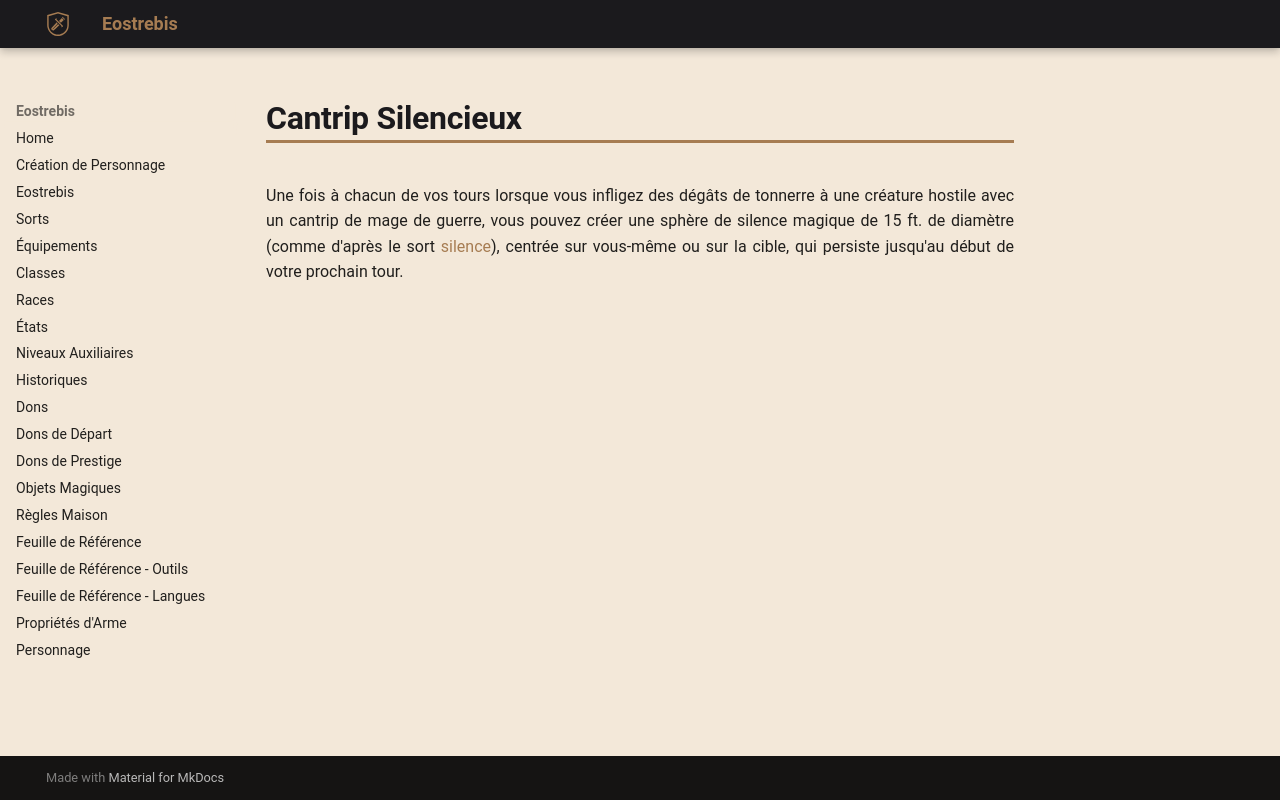

repository: Eostrebis/5e.VF · page: classes/Mage de Guerre/Tours/Cantrip Silencieux/index.html · generator: mkdocs

---
writing_status: finished
---
Une fois à chacun de vos tours lorsque vous infligez des dégâts de tonnerre à une créature hostile avec un cantrip de mage de guerre, vous pouvez créer une sphère de silence magique de 15 ft. de diamètre (comme d'après le sort [[silence]]), centrée sur vous-même ou sur la cible, qui persiste jusqu'au début de votre prochain tour.
